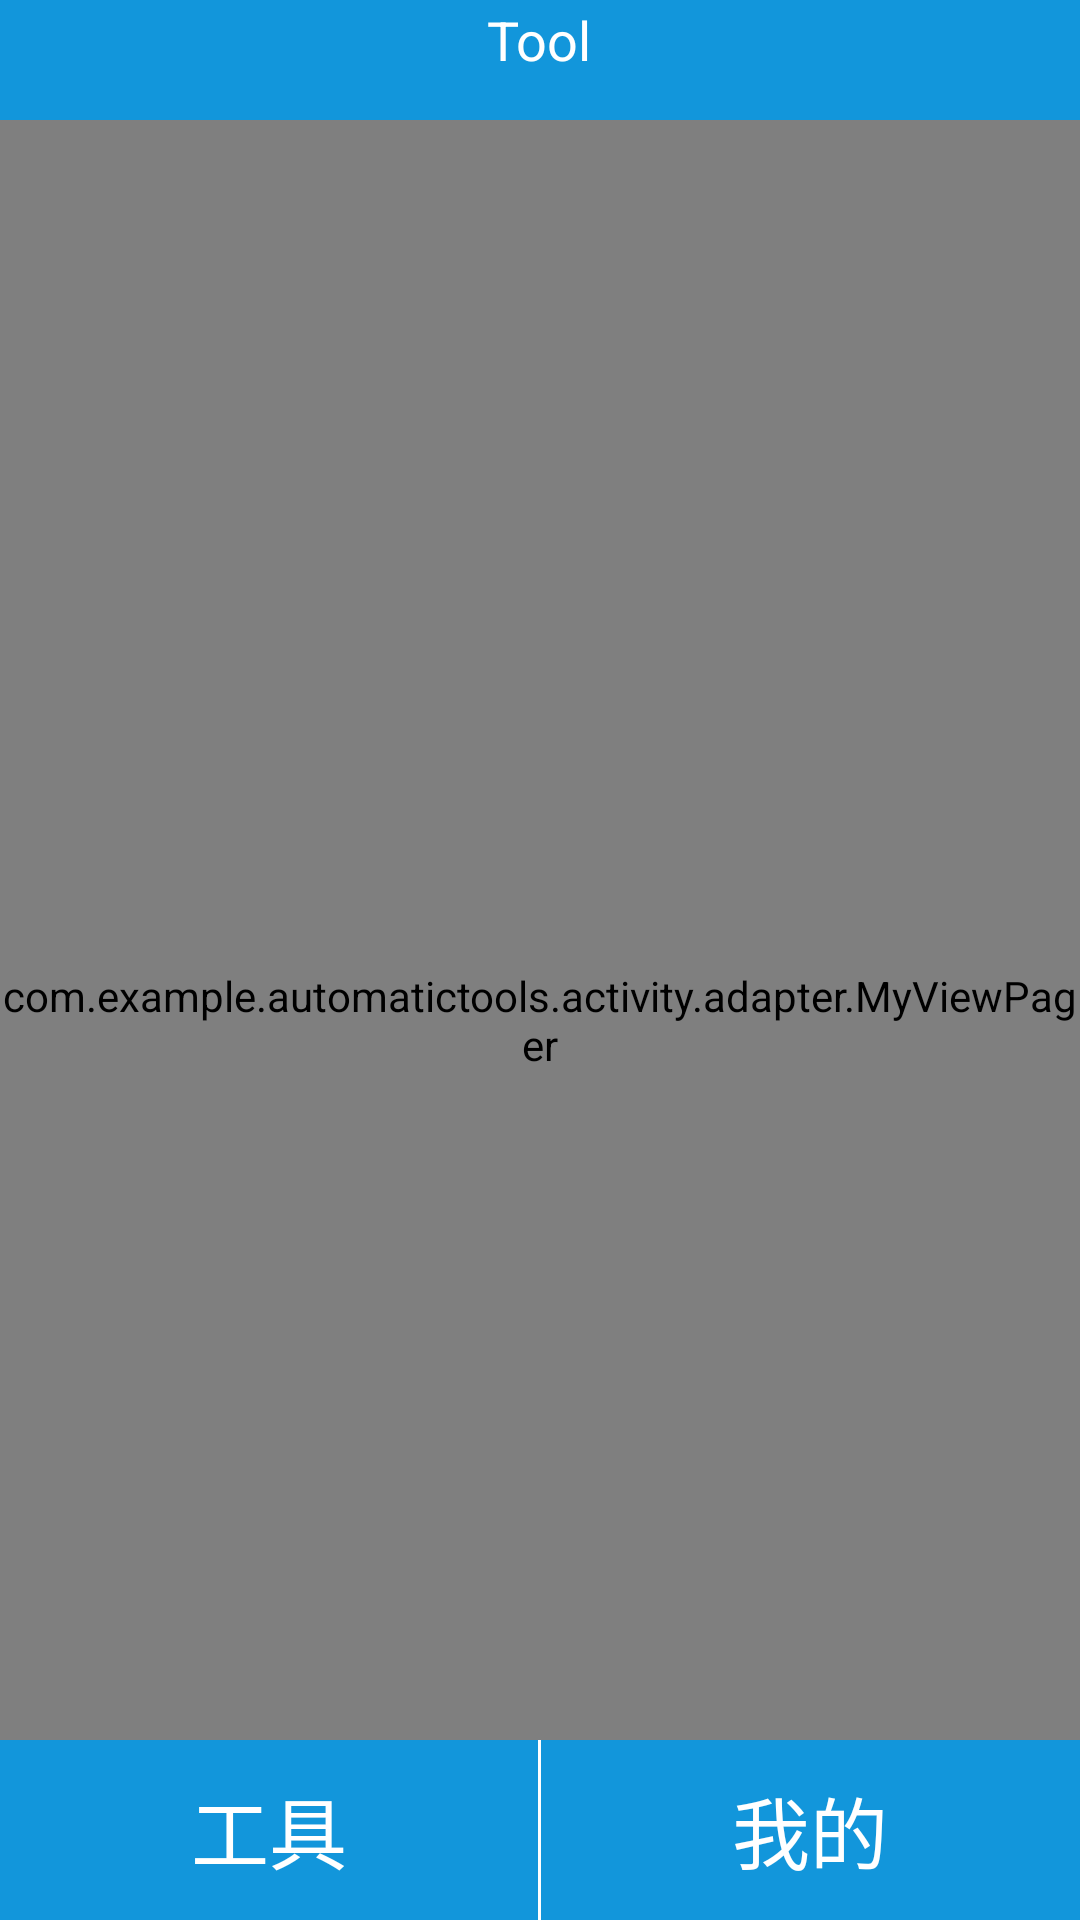

Android layout source for this screen:
<!-- AndroidManifest.xml: application theme Theme.AutomaticTools -->
<!-- res/layout/activity_main.xml -->
<?xml version="1.0" encoding="utf-8"?>
<LinearLayout xmlns:android="http://schemas.android.com/apk/res/android"
    xmlns:app="http://schemas.android.com/apk/res-auto"
    xmlns:tools="http://schemas.android.com/tools"
    android:layout_width="match_parent"
    android:layout_height="match_parent"
    tools:context=".activity.MainActivity"
    android:orientation="vertical">

    <include
        android:id="@+id/in_title"
        layout="@layout/base" />

   <RelativeLayout
       android:layout_width="wrap_content"
       android:layout_height="wrap_content"
       android:layout_centerVertical="true"
       android:layout_centerHorizontal="true">
       <com.example.automatictools.activity.adapter.MyViewPager
           android:id="@+id/pager"
           android:layout_width="match_parent"
           android:layout_height="match_parent">
           
       </com.example.automatictools.activity.adapter.MyViewPager>
       <LinearLayout
           android:layout_width="match_parent"
           android:layout_height="60dp"
           android:layout_alignParentBottom="true"
           android:background="@color/colorPrimaryDark">
           <RelativeLayout
               android:layout_weight="1"
               android:layout_width="0dp"
               android:layout_height="match_parent"
               >
               <TextView
                   android:id="@+id/tv_tool"
                   android:layout_width="wrap_content"
                   android:layout_height="wrap_content"
                   android:text="工具"
                   android:textSize="26dp"
                   android:layout_centerInParent="true"
                   android:textColor="@color/white"
                 ></TextView>
           </RelativeLayout>
          <LinearLayout
              android:layout_width="1dp"
              android:layout_height="match_parent"
              android:background="@color/white"></LinearLayout>
           <RelativeLayout
               android:layout_weight="1"
               android:layout_width="0dp"
               android:layout_height="match_parent"
               >
               <TextView
                   android:id="@+id/tv_my"
                   android:layout_width="wrap_content"
                   android:layout_height="wrap_content"
                   android:text="我的"
                   android:textSize="26dp"
                   android:layout_centerInParent="true"
                   android:textColor="@color/white"
                   ></TextView>
           </RelativeLayout>
       </LinearLayout>
     
       <LinearLayout
           android:layout_width="wrap_content"
           android:layout_height="wrap_content"
           android:visibility="gone"
           android:orientation="vertical">
           <Button
               android:id="@+id/bt_check"

               android:layout_width="150dp"

               android:layout_height="150dp"

               android:textColor="@color/white"

               android:text="检测"

               android:background="@drawable/bt_bg">

           </Button>
           <Button
               android:id="@+id/bt_start"

               android:layout_width="150dp"

               android:layout_height="150dp"

               android:layout_below="@+id/bt_check"

               android:layout_centerInParent="true"

               android:layout_marginTop="30dp"

               android:text="启动"

               android:background="@drawable/round_button">

           </Button>
       </LinearLayout>

   </RelativeLayout>

</LinearLayout>
<!-- res/layout/base.xml (included above) -->
<?xml version="1.0" encoding="utf-8"?>
<RelativeLayout xmlns:android="http://schemas.android.com/apk/res/android"
    android:layout_width="fill_parent"
    android:layout_height="40dp"
    android:background="@color/colorBlue"
    android:orientation="horizontal" >

    <Button
        android:id="@+id/btn_title_left"
        android:layout_width="wrap_content"
        android:layout_height="wrap_content"
        android:layout_alignParentLeft="true"
        android:layout_centerVertical="true"
        android:layout_margin="5dp"
        android:visibility="gone"
        />

    <LinearLayout
        android:id="@+id/ll_search_layout"
        android:layout_width="wrap_content"
        android:layout_height="wrap_content"
        android:layout_centerInParent="true"
        android:gravity="center" >

        <LinearLayout
            android:id="@+id/ll_mms_title"
            android:layout_width="wrap_content"
            android:layout_height="wrap_content"
            android:gravity="center"
            android:orientation="vertical"
            >

            <TextView
                android:id="@+id/tv_mms_title_name"
                android:layout_width="wrap_content"
                android:layout_height="wrap_content"
                android:text="Tool"
                android:textColor="@android:color/white"
                android:textSize="18sp" />

            <TextView
                android:id="@+id/tv_mms_title_number"
                android:layout_width="wrap_content"
                android:layout_height="wrap_content"
                android:textColor="@android:color/white"
                android:textSize="10sp" />
        </LinearLayout>

        <LinearLayout
            android:id="@+id/ll_title_popwindow"
            android:layout_width="wrap_content"
            android:layout_height="wrap_content"
            android:gravity="center"
            android:orientation="horizontal" >

            <TextView
                android:id="@+id/tv_title"
                android:layout_width="wrap_content"
                android:layout_height="wrap_content"
                android:textColor="@android:color/white"
                android:textSize="18sp" />

        </LinearLayout>
    </LinearLayout>

</RelativeLayout >
<!-- resources referenced by this layout -->
<resources>
  <color name="colorBlue">#1296DB</color>
  <color name="colorPrimaryDark">#1296DB</color>
  <color name="white">#FFFFFFFF</color>
  <!-- drawable bt_bg (drawable) -->
  <?xml version="1.0" encoding="utf-8"?>
  <shape xmlns:android="http://schemas.android.com/apk/res/android"
      android:shape="oval">
  
  
  
    
  
  
     
  
  
  
  
  
      <solid android:color="#303F9F"/>
  
      <size android:width="100dp" android:height="100dp"/>
      <stroke
  
          android:width="1dp"
  
          android:color="@color/white"/>
  
  
  
  </shape>
  <!-- drawable round_button (drawable) -->
  <?xml version="1.0" encoding="utf-8"?>
  <shape xmlns:android="http://schemas.android.com/apk/res/android"
      android:shape="oval">
  
      
  
      <solid android:color="#FFC107"/>
  
      <size android:width="100dp" android:height="100dp"/>
      <stroke
  
          android:width="1dp"
  
          android:color="#FF6F00"/>
  </shape>
  <style name="Theme.AutomaticTools" parent="Theme.MaterialComponents.DayNight.DarkActionBar">
          
          <item name="colorPrimary">@color/purple_500</item>
          <item name="colorPrimaryVariant">@color/purple_700</item>
          <item name="colorOnPrimary">@color/white</item>
          
          <item name="colorSecondary">@color/teal_200</item>
          <item name="colorSecondaryVariant">@color/teal_700</item>
          <item name="colorOnSecondary">@color/black</item>
          <item name="windowNoTitle">true</item>
          
          <item name="android:statusBarColor" tools:targetApi="l">?attr/colorPrimaryVariant</item>
          
      </style>
  <color name="purple_500">#FF6200EE</color>
  <color name="purple_700">#1296DB</color>
  <color name="teal_200">#FF03DAC5</color>
  <color name="teal_700">#FF018786</color>
  <color name="black">#FF000000</color>
</resources>
